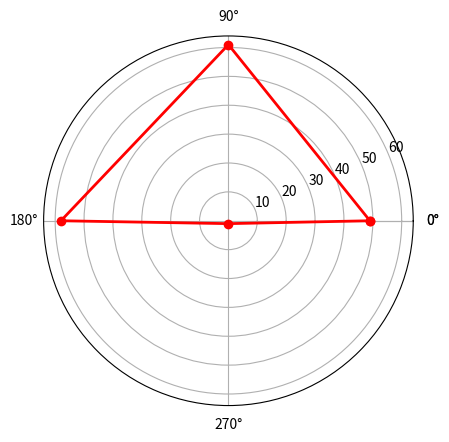

Generate this figure with matplotlib: (Note: this script raises an exception after producing the figure.)
#coding:utf-8
import numpy as np
import matplotlib.pyplot as plt




def draw(result_list,s):
    
    datalist=[]
    for i in result_list:
        i=round(i,2)
        i=int(i*100)
        i=i-30
        if i<0:
            i=0
        else:
            i=i
        datalist.append(i)

    #标签
    labels = np.array(['Spring','Summer','Fall','Winter'])
    #数据个数
    dataLenth = 4
    #数据
    data = np.array(datalist)


    angles = np.linspace(0, 2*np.pi, dataLenth, endpoint=False)
    data = np.concatenate((data, [data[0]])) 
    angles = np.concatenate((angles, [angles[0]])) 
    
    fig = plt.figure()
    ax = fig.add_subplot(111, polar=True)
    ax.plot(angles, data, 'ro-', linewidth=2)
    ax.set_thetagrids(angles * 180/np.pi, labels)
    ax.set_title("%s", va='bottom')%(s)
    ax.grid(True)
    plt.show()
    return fig


    

if __name__ == '__main__':
   
    result_list=[0.789266205454602, 0.9061880420024436, 0.8838422369872387, 0.31063851015226257]
    s="眼睛"
    draw(result_list,s)